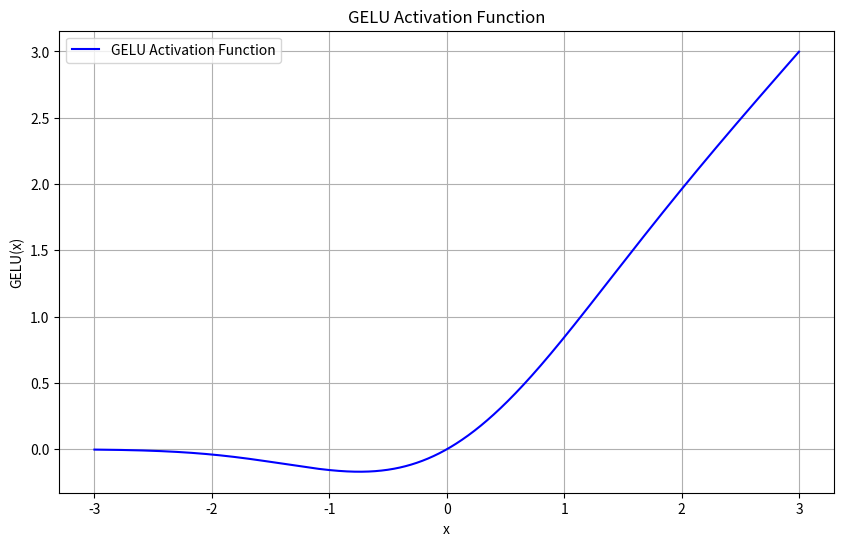

This chart was generated by the following Python code:
import numpy as np
import matplotlib.pyplot as plt

# GELU 激活函数的实现
def gelu(x):
    alpha = 0.7978845608028654
    beta = 0.044714998453855515
    return 0.5 * x * (1 + np.tanh(alpha * x + beta * x**3))

# 创建输入数据
x = np.linspace(-3, 3, 1000)
y = gelu(x)

# 绘制函数图像
plt.figure(figsize=(10, 6))
plt.plot(x, y, label='GELU Activation Function', color='b')
plt.title('GELU Activation Function')
plt.xlabel('x')
plt.ylabel('GELU(x)')
plt.grid(True)
plt.legend()
plt.show()